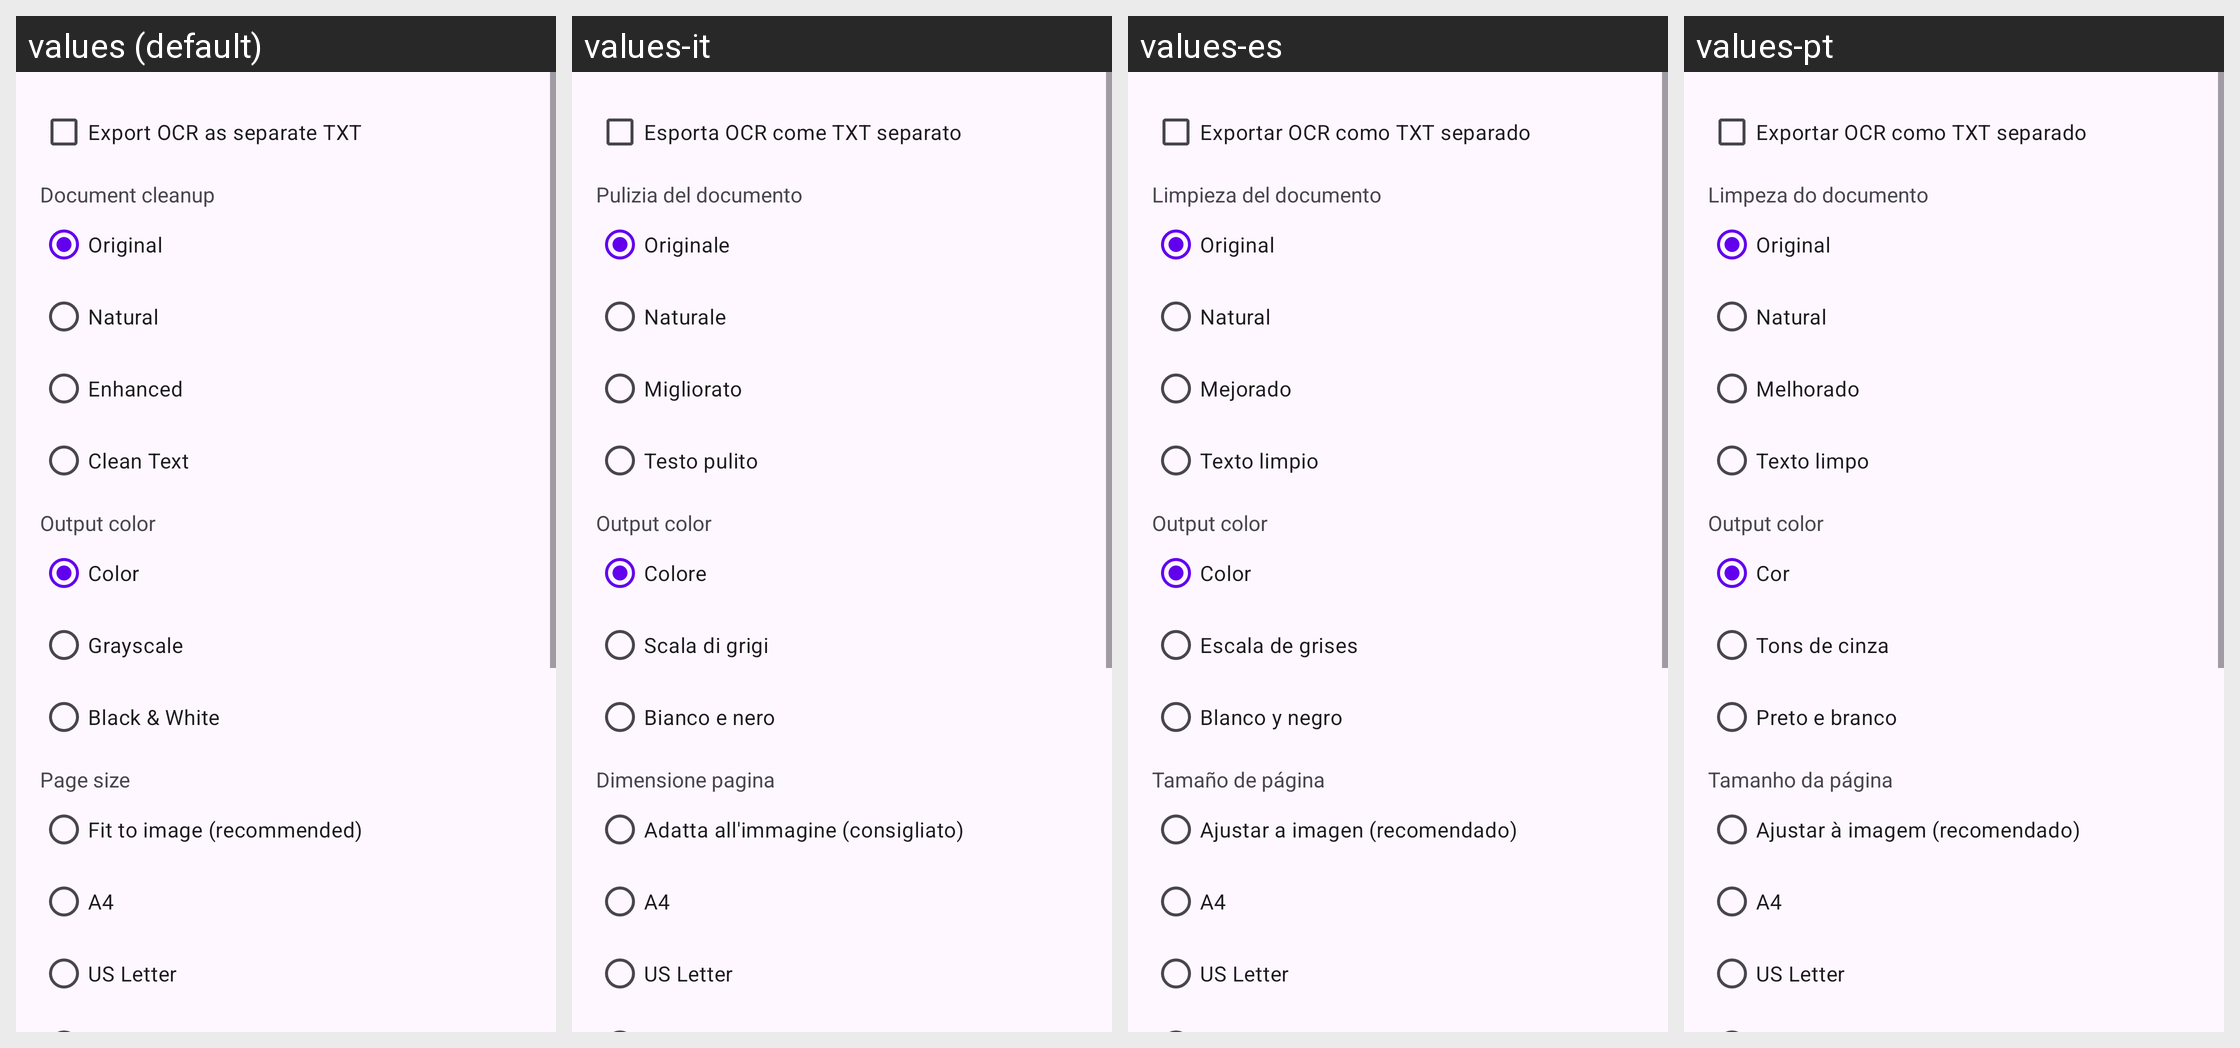

The same Android screen rendered under several of its app's locales, left to right. List the strings drawn on it with the default value and each locale's translation.
Android screen res/layout/dialog_export_options.xml rendered under 4 locales, left to right: values (default), values-it, values-es, values-pt. Device: Nexus 5 (rendered at 1080×1920; each locale shown at half size, 540×960, under a caption strip naming it); theme Theme.MakeACopy.
Other locales in the repository, not shown: values-ar, values-cs, values-da, values-de, values-el, values-fa, values-fr, values-hi, values-hu, values-nb, values-nl, values-pl, values-ro, values-ru, values-sk, values-sv, values-th, values-tr, values-zh.
Strings drawn on this screen, with the default value and each locale's value (text and hints the layout hard-codes, and strings that could not be matched under every locale, appear in the picture but are not listed):

include_ocr_text
  values: Export OCR as separate TXT
  values-it: Esporta OCR come TXT separato
  values-es: Exportar OCR como TXT separado
  values-pt: Exportar OCR como TXT separado

document_cleanup_title
  values: Document cleanup
  values-it: Pulizia del documento
  values-es: Limpieza del documento
  values-pt: Limpeza do documento

document_cleanup_original
  values: Original
  values-it: Originale
  values-es: Original
  values-pt: Original

document_cleanup_natural
  values: Natural
  values-it: Naturale
  values-es: Natural
  values-pt: Natural

document_cleanup_enhanced
  values: Enhanced
  values-it: Migliorato
  values-es: Mejorado
  values-pt: Melhorado

document_cleanup_clean_text
  values: Clean Text
  values-it: Testo pulito
  values-es: Texto limpio
  values-pt: Texto limpo

output_color_title
  values: Output color
  values-it: Output color  [not translated; the default value is used]
  values-es: Output color  [not translated; the default value is used]
  values-pt: Output color  [not translated; the default value is used]

pdf_bw_mode_none
  values: Color
  values-it: Colore
  values-es: Color
  values-pt: Cor

convert_to_grayscale
  values: Grayscale
  values-it: Scala di grigi
  values-es: Escala de grises
  values-pt: Tons de cinza

pdf_bw_mode_robust
  values: Black & White
  values-it: Bianco e nero
  values-es: Blanco y negro
  values-pt: Preto e branco

page_format_label
  values: Page size
  values-it: Dimensione pagina
  values-es: Tamaño de página
  values-pt: Tamanho da página

page_format_fit
  values: Fit to image (recommended)
  values-it: Adatta all'immagine (consigliato)
  values-es: Ajustar a imagen (recomendado)
  values-pt: Ajustar à imagem (recomendado)

page_format_a4
  values: A4
  values-it: A4
  values-es: A4
  values-pt: A4

page_format_letter
  values: US Letter
  values-it: US Letter
  values-es: US Letter
  values-pt: US Letter

jpeg_mode_none
  values: Color
  values-it: Colore
  values-es: Color
  values-pt: Cor

jpeg_mode_auto
  values: Grayscale
  values-it: Scala di grigi
  values-es: Escala de grises
  values-pt: Tons de cinza

jpeg_mode_bw_text
  values: Black & White
  values-it: Bianco e nero
  values-es: Blanco y negro
  values-pt: Preto e branco
